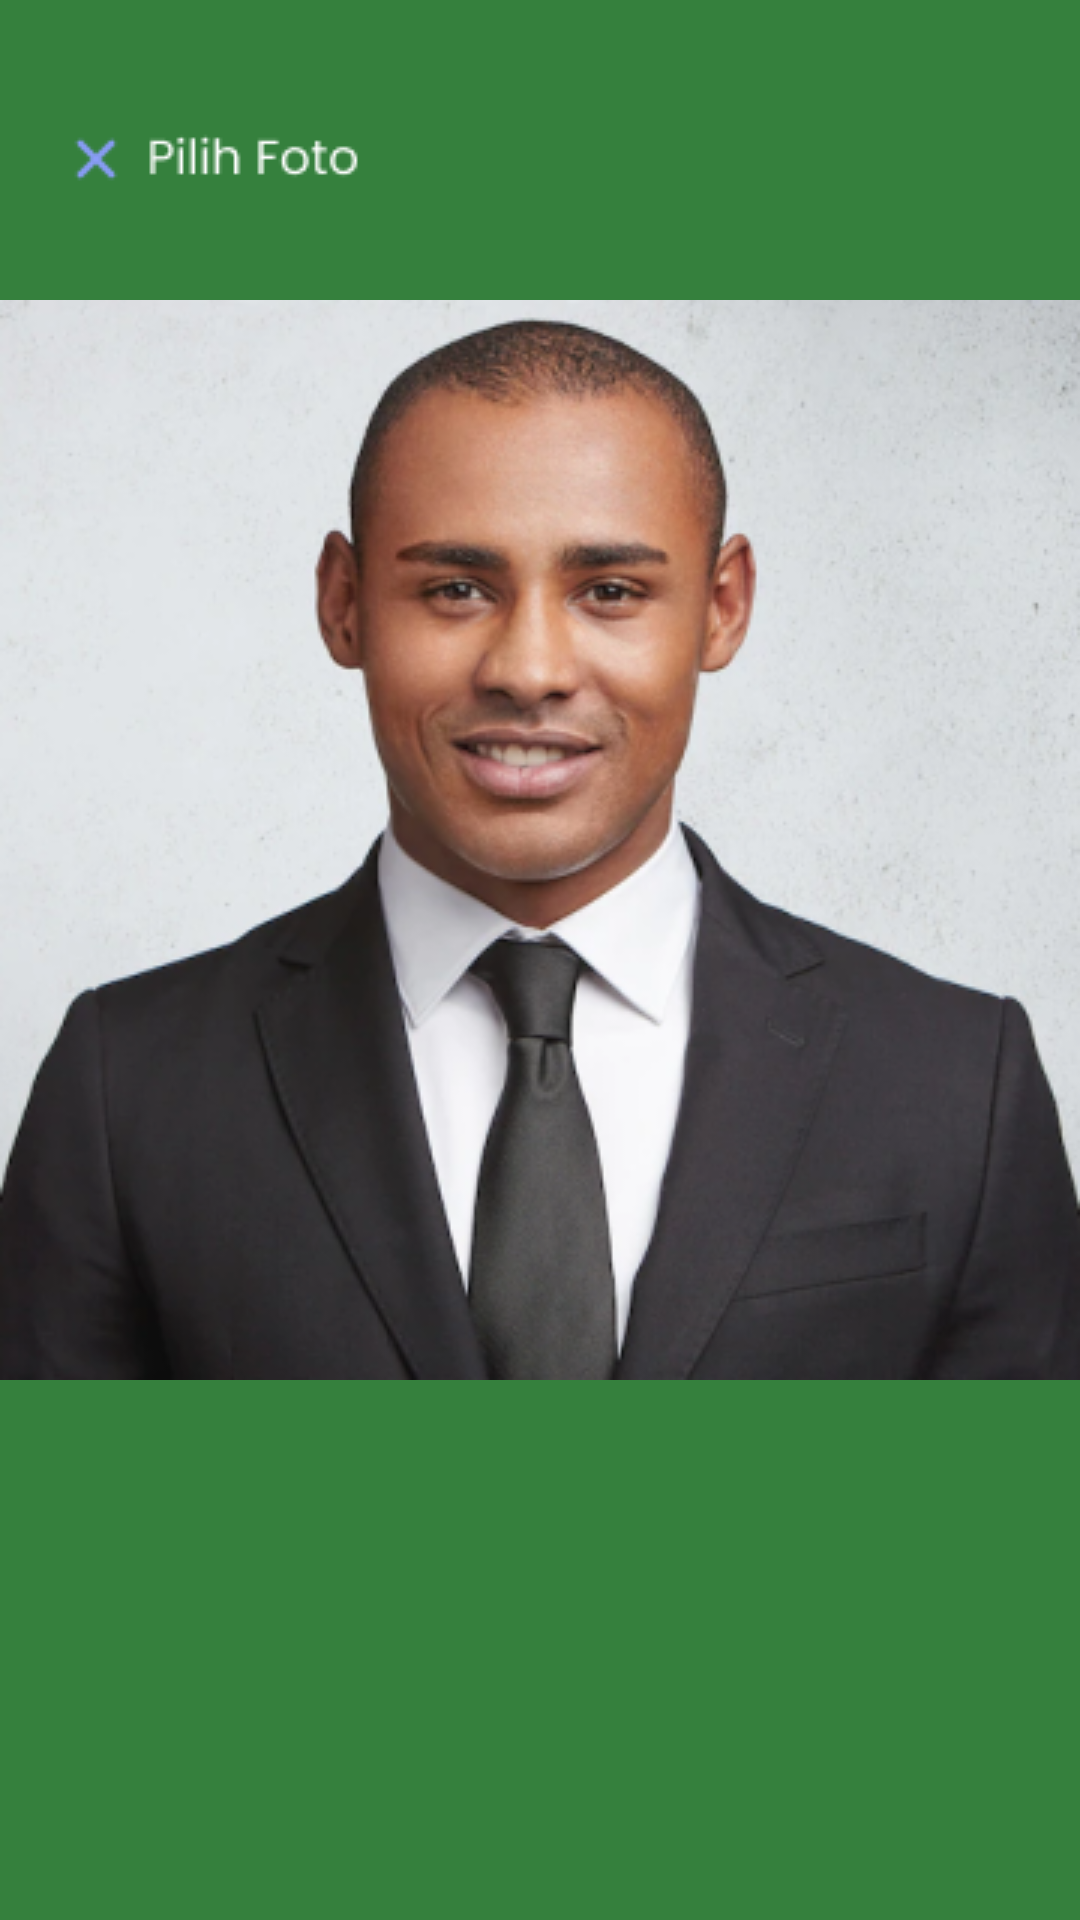

This screen was rendered from an Android layout file. Write that file and the resources it references.
<!-- AndroidManifest.xml: application theme Theme.AppAlumni -->
<!-- res/layout/activity_add_photo.xml -->
<?xml version="1.0" encoding="utf-8"?>
<FrameLayout xmlns:android="http://schemas.android.com/apk/res/android"
    xmlns:app="http://schemas.android.com/apk/res-auto"
    xmlns:tools="http://schemas.android.com/tools"
    android:layout_width="match_parent"
    android:layout_height="match_parent"
    android:background="@color/bg_splash"
    tools:context=".Add_Photo">
    <LinearLayout
        android:orientation="horizontal"
        android:layout_width="match_parent"
        android:layout_height="match_parent">
        <ImageView
            android:layout_width="wrap_content"
            android:layout_height="wrap_content"
            android:layout_marginTop="40dp"
            android:layout_marginLeft="20dp"
            android:src="@drawable/pilih_foto"/>

        <Space
            android:layout_width="220dp"
            android:layout_height="wrap_content"/>
        <ImageView
            android:id="@+id/imageView2"
            android:layout_width="wrap_content"
            android:layout_height="wrap_content"
            android:layout_marginLeft="20dp"
            android:layout_marginTop="40dp"
            android:scaleType="centerCrop"
            app:srcCompat="@drawable/ic_next" />
    </LinearLayout>
    <LinearLayout
        android:orientation="vertical"
        android:layout_width="match_parent"
        android:layout_height="match_parent">
        <ImageView
            android:layout_width="match_parent"
            android:layout_height="wrap_content"
            android:layout_marginTop="100dp"
            android:layout_gravity="center"
            android:src="@drawable/img1"/>
    </LinearLayout>


</FrameLayout>
<!-- resources referenced by this layout -->
<resources>
  <color name="bg_splash">#35803D</color>
  <!-- drawable ic_next: png bitmap (drawable, 279 bytes) -->
  <!-- drawable img1: png bitmap (drawable, 178140 bytes) -->
  <!-- drawable pilih_foto: png bitmap (drawable, 942 bytes) -->
  <style name="Theme.AppAlumni" parent="Theme.MaterialComponents.DayNight.NoActionBar">
          
          <item name="colorPrimary">@color/purple_500</item>
          <item name="colorPrimaryVariant">@color/purple_700</item>
          <item name="colorOnPrimary">@color/white</item>
          
          <item name="colorSecondary">@color/teal_200</item>
          <item name="colorSecondaryVariant">@color/teal_700</item>
          <item name="colorOnSecondary">@color/black</item>
          
          <item name="android:statusBarColor">?attr/colorPrimaryVariant</item>
          
      </style>
  <color name="purple_500">#FF6200EE</color>
  <color name="purple_700">#FF3700B3</color>
  <color name="white">#FFFFFFFF</color>
  <color name="teal_200">#FF03DAC5</color>
  <color name="teal_700">#FF018786</color>
  <color name="black">#FF000000</color>
</resources>
